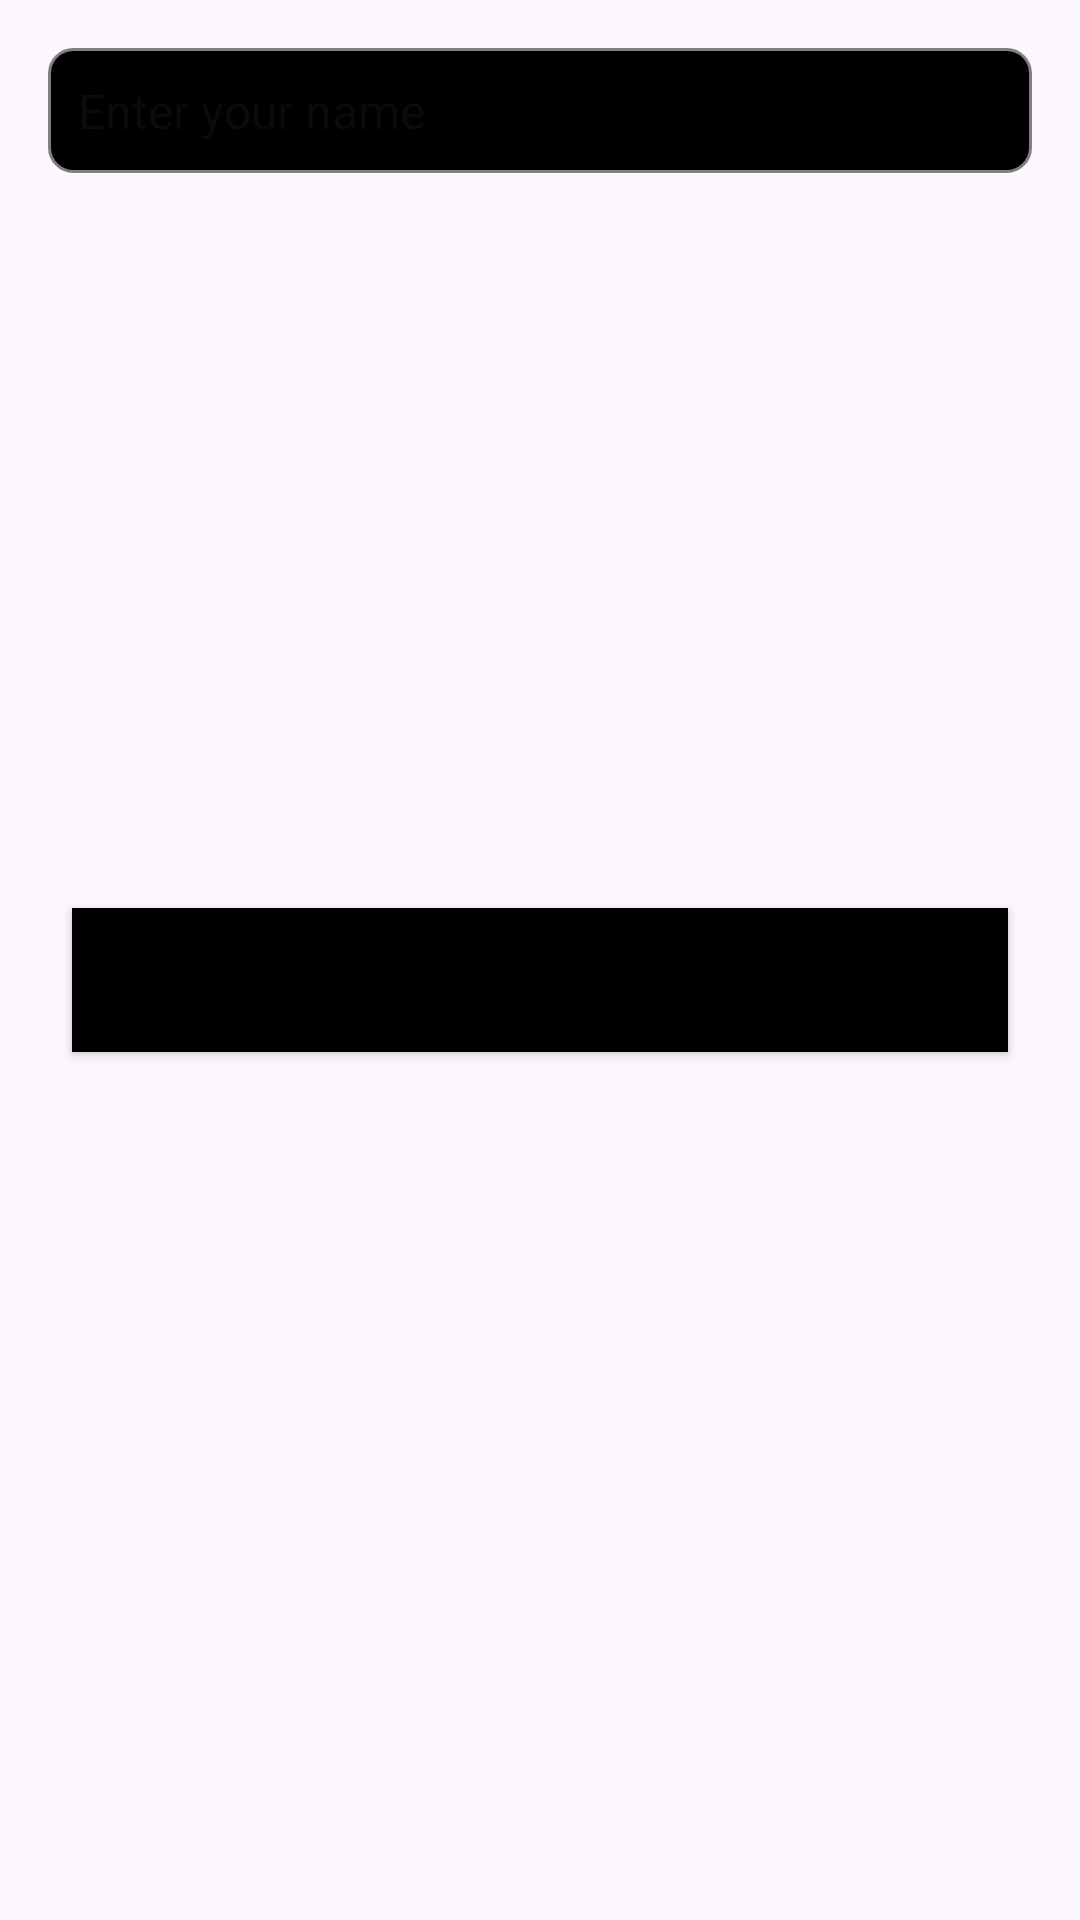

The Android layout XML behind this screen, and the referenced resources:
<!-- AndroidManifest.xml: application theme Theme.ChatAPI -->
<!-- res/layout/activity_main.xml -->
<?xml version="1.0" encoding="utf-8"?>
<RelativeLayout
    xmlns:android="http://schemas.android.com/apk/res/android"
    xmlns:app="http://schemas.android.com/apk/res-auto"
    xmlns:tools="http://schemas.android.com/tools"
    android:layout_width="match_parent"
    android:layout_height="match_parent"
    tools:context=".MainActivity">

    <EditText
        android:id="@+id/editText"
        android:layout_width="match_parent"
        android:layout_height="wrap_content"
        android:layout_marginStart="16dp"
        android:layout_marginTop="16dp"
        android:layout_marginEnd="16dp"
        android:layout_marginBottom="16dp"
        android:autofillHints="Type message"
        android:background="@drawable/edittext_design"
        android:hint="@string/enter_your_name"
        android:padding="10dp"
        android:textSize="16sp" />

    <Button
        android:id="@+id/enterBtn"
        android:layout_width="match_parent"
        android:layout_height="wrap_content"
        android:layout_below="@+id/editText"
        android:layout_alignParentStart="true"
        android:layout_alignParentEnd="true"
        android:layout_marginStart="24dp"
        android:layout_marginTop="229dp"
        android:layout_marginEnd="24dp"
        android:background="#000000"
        android:text="@string/enter_chatbox"
        android:textColor="#000000"
        android:textColorHighlight="#009688"
        android:textColorHint="#009688"
        android:textColorLink="#009688"
        android:textSize="20sp" />
</RelativeLayout>
<!-- resources referenced by this layout -->
<resources>
  <!-- drawable edittext_design (drawable) -->
  <?xml version="1.0" encoding="utf-8"?>
  <shape
      xmlns:android="http://schemas.android.com/apk/res/android"
      android:shape="rectangle">
  
      <solid android:color="#000000"/>
      <stroke android:color="#808080"
          android:width="1dp"/>
      <corners android:radius="8dp"/>
  
  
  </shape>
  <string name="enter_chatbox">Enter ChatBox</string>
  <string name="enter_your_name">Enter your name</string>
  <style name="Theme.ChatAPI" parent="Base.Theme.ChatAPI" />
  <style name="Base.Theme.ChatAPI" parent="Theme.Material3.DayNight.NoActionBar">
          
          
      </style>
</resources>
